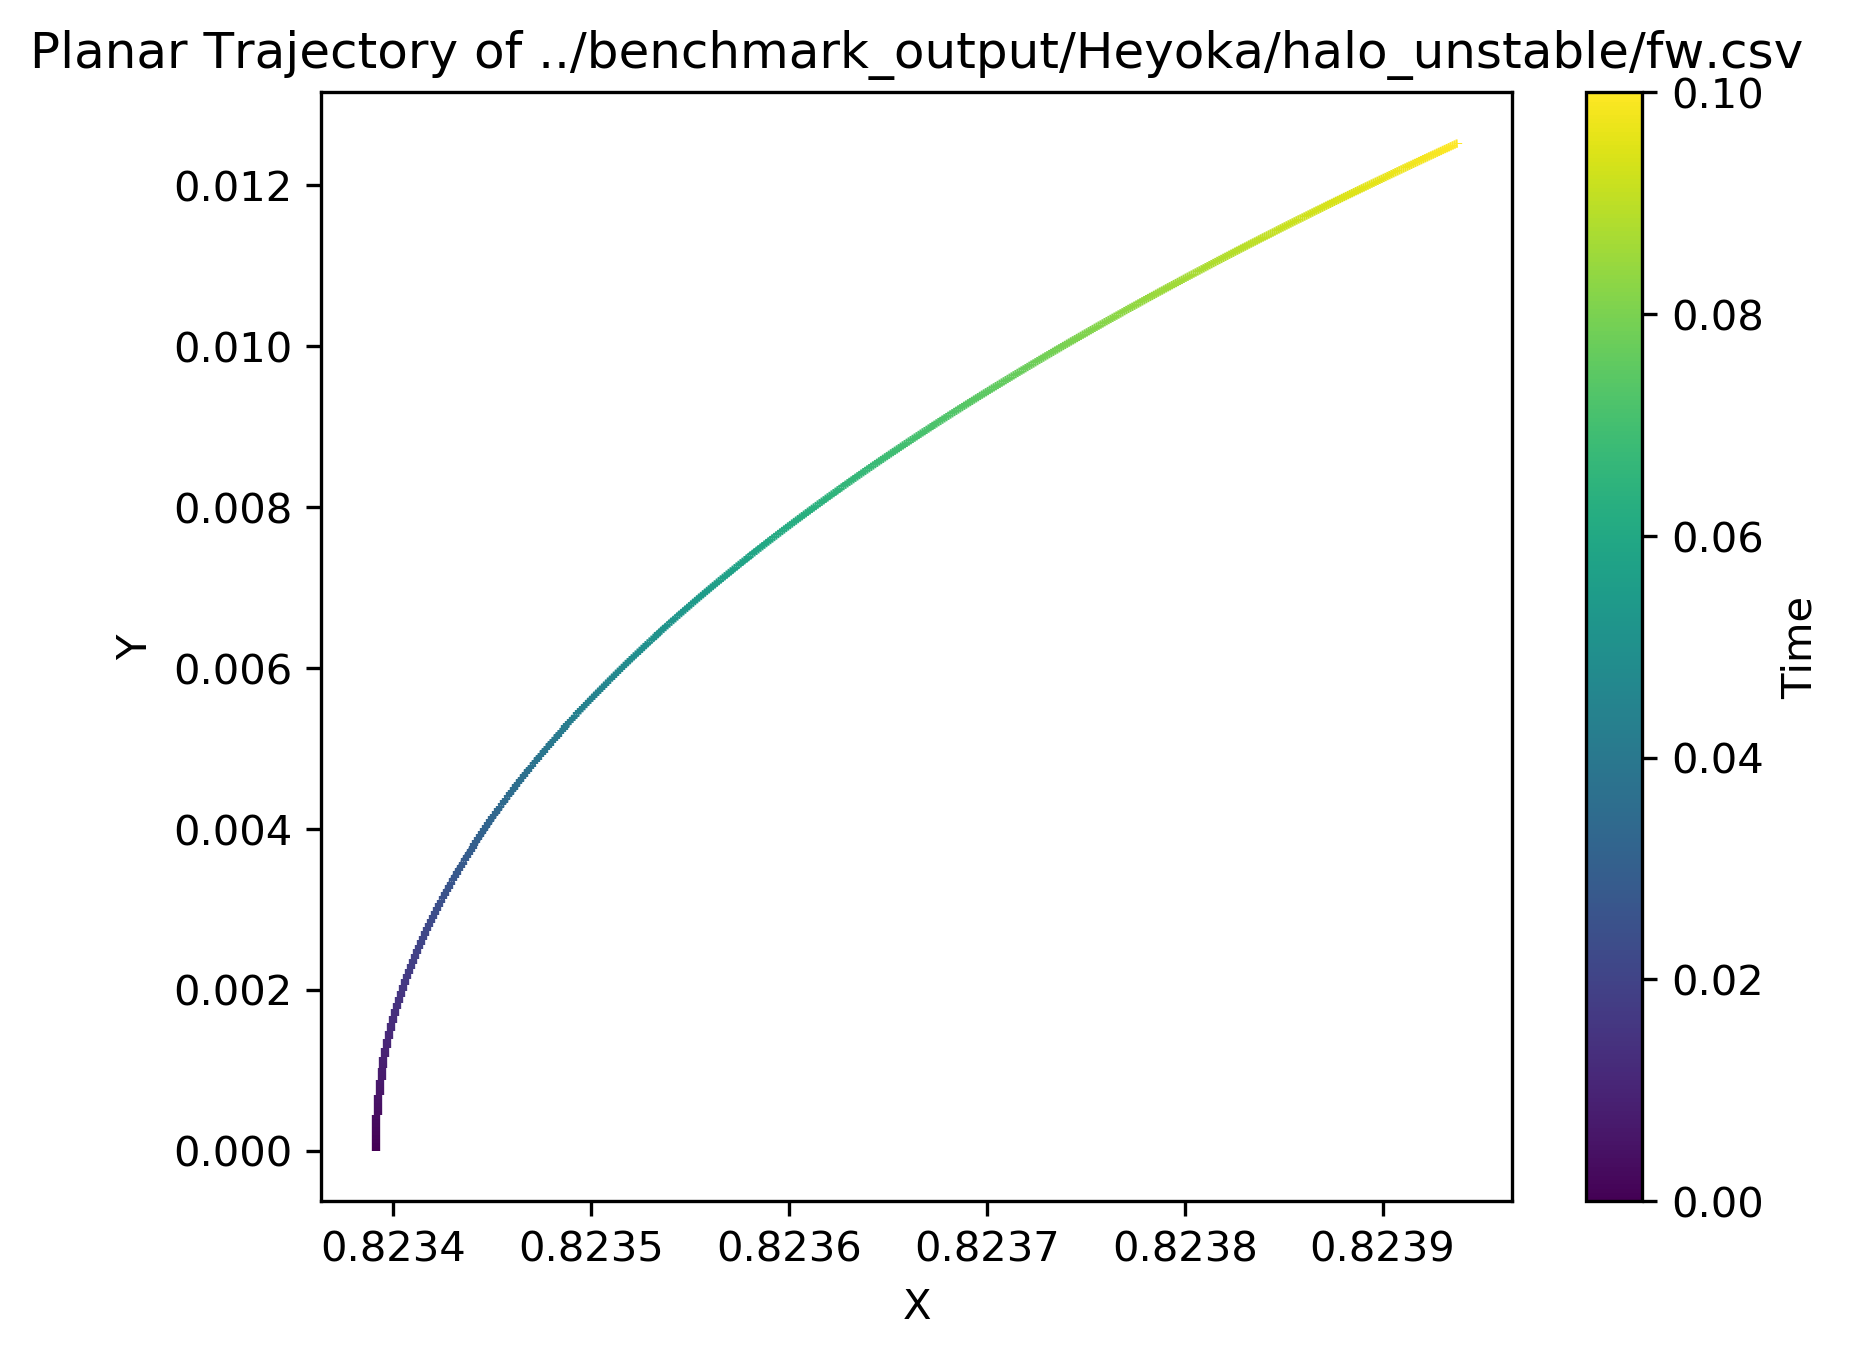

The data file committed next to this chart (first rows):
t, x, y, z, dx, dy, dz
0, 0.8234, -1.90178e-28, 0.0009894, -2.35454e-15, 0.1263, 2.2367e-16
1e-05, 0.8234, 1.26343e-06, 0.0009894, 1.10278e-06, 0.1263, -4.37802e-08
2e-05, 0.8234, 2.52685e-06, 0.0009894, 2.20557e-06, 0.1263, -8.75604e-08
3e-05, 0.8234, 3.79028e-06, 0.0009894, 3.30835e-06, 0.1263, -1.31341e-07
4e-05, 0.8234, 5.05371e-06, 0.0009894, 4.41114e-06, 0.1263, -1.75121e-07
5e-05, 0.8234, 6.31714e-06, 0.0009894, 5.51392e-06, 0.1263, -2.18901e-07
6e-05, 0.8234, 7.58056e-06, 0.0009894, 6.6167e-06, 0.1263, -2.62681e-07
7e-05, 0.8234, 8.84399e-06, 0.0009894, 7.71949e-06, 0.1263, -3.06461e-07
8e-05, 0.8234, 1.01074e-05, 0.0009894, 8.82227e-06, 0.1263, -3.50242e-07
9e-05, 0.8234, 1.13708e-05, 0.0009894, 9.92506e-06, 0.1263, -3.94022e-07
0.0001, 0.8234, 1.26343e-05, 0.0009894, 1.10278e-05, 0.1263, -4.37802e-07
0.00011, 0.8234, 1.38977e-05, 0.0009894, 1.21306e-05, 0.1263, -4.81582e-07
0.00012, 0.8234, 1.51611e-05, 0.0009894, 1.32334e-05, 0.1263, -5.25362e-07
0.00013, 0.8234, 1.64246e-05, 0.0009894, 1.43362e-05, 0.1263, -5.69143e-07
0.00014, 0.8234, 1.7688e-05, 0.0009894, 1.5439e-05, 0.1263, -6.12923e-07
0.00015, 0.8234, 1.89514e-05, 0.0009894, 1.65418e-05, 0.1263, -6.56703e-07
0.00016, 0.8234, 2.02148e-05, 0.0009894, 1.76445e-05, 0.1263, -7.00483e-07
0.00017, 0.8234, 2.14783e-05, 0.0009894, 1.87473e-05, 0.1263, -7.44263e-07
0.00018, 0.8234, 2.27417e-05, 0.0009894, 1.98501e-05, 0.1263, -7.88044e-07
0.00019, 0.8234, 2.40051e-05, 0.0009894, 2.09529e-05, 0.1263, -8.31824e-07
0.0002, 0.8234, 2.52685e-05, 0.0009894, 2.20557e-05, 0.1263, -8.75604e-07
0.00021, 0.8234, 2.6532e-05, 0.0009894, 2.31585e-05, 0.1263, -9.19384e-07
0.00022, 0.8234, 2.77954e-05, 0.0009894, 2.42612e-05, 0.1263, -9.63164e-07
0.00023, 0.8234, 2.90588e-05, 0.0009894, 2.5364e-05, 0.1263, -1.00694e-06
0.00024, 0.8234, 3.03223e-05, 0.0009894, 2.64668e-05, 0.1263, -1.05072e-06
0.00025, 0.8234, 3.15857e-05, 0.0009894, 2.75696e-05, 0.1263, -1.09451e-06
0.00026, 0.8234, 3.28491e-05, 0.0009894, 2.86724e-05, 0.1263, -1.13829e-06
0.00027, 0.8234, 3.41125e-05, 0.0009894, 2.97752e-05, 0.1263, -1.18207e-06
0.00028, 0.8234, 3.5376e-05, 0.0009894, 3.08779e-05, 0.1263, -1.22585e-06
0.00029, 0.8234, 3.66394e-05, 0.0009894, 3.19807e-05, 0.1263, -1.26963e-06
0.0003, 0.8234, 3.79028e-05, 0.0009894, 3.30835e-05, 0.1263, -1.31341e-06
0.00031, 0.8234, 3.91662e-05, 0.0009894, 3.41863e-05, 0.1263, -1.35719e-06
0.00032, 0.8234, 4.04297e-05, 0.0009894, 3.52891e-05, 0.1263, -1.40097e-06
0.00033, 0.8234, 4.16931e-05, 0.0009894, 3.63919e-05, 0.1263, -1.44475e-06
0.00034, 0.8234, 4.29565e-05, 0.0009894, 3.74946e-05, 0.1263, -1.48853e-06
0.00035, 0.8234, 4.422e-05, 0.0009894, 3.85974e-05, 0.1263, -1.53231e-06
0.00036, 0.8234, 4.54834e-05, 0.0009894, 3.97002e-05, 0.1263, -1.57609e-06
0.00037, 0.8234, 4.67468e-05, 0.0009894, 4.0803e-05, 0.1263, -1.61987e-06
0.00038, 0.8234, 4.80102e-05, 0.0009894, 4.19058e-05, 0.1263, -1.66365e-06
0.00039, 0.8234, 4.92737e-05, 0.0009894, 4.30086e-05, 0.1263, -1.70743e-06
0.0004, 0.8234, 5.05371e-05, 0.0009894, 4.41113e-05, 0.1263, -1.75121e-06
0.00041, 0.8234, 5.18005e-05, 0.0009894, 4.52141e-05, 0.1263, -1.79499e-06
0.00042, 0.8234, 5.30639e-05, 0.0009894, 4.63169e-05, 0.1263, -1.83877e-06
0.00043, 0.8234, 5.43274e-05, 0.0009894, 4.74197e-05, 0.1263, -1.88255e-06
0.00044, 0.8234, 5.55908e-05, 0.0009894, 4.85225e-05, 0.1263, -1.92633e-06
0.00045, 0.8234, 5.68542e-05, 0.0009894, 4.96253e-05, 0.1263, -1.97011e-06
0.00046, 0.8234, 5.81176e-05, 0.0009894, 5.0728e-05, 0.1263, -2.01389e-06
0.00047, 0.8234, 5.93811e-05, 0.0009894, 5.18308e-05, 0.1263, -2.05767e-06
0.00048, 0.8234, 6.06445e-05, 0.0009894, 5.29336e-05, 0.1263, -2.10145e-06
0.00049, 0.8234, 6.19079e-05, 0.0009894, 5.40364e-05, 0.1263, -2.14523e-06
0.0005, 0.8234, 6.31714e-05, 0.0009894, 5.51392e-05, 0.1263, -2.18901e-06
0.00051, 0.8234, 6.44348e-05, 0.0009894, 5.6242e-05, 0.1263, -2.23279e-06
0.00052, 0.8234, 6.56982e-05, 0.0009894, 5.73447e-05, 0.1263, -2.27657e-06
0.00053, 0.8234, 6.69616e-05, 0.0009894, 5.84475e-05, 0.1263, -2.32035e-06
0.00054, 0.8234, 6.82251e-05, 0.0009894, 5.95503e-05, 0.1263, -2.36413e-06
0.00055, 0.8234, 6.94885e-05, 0.0009894, 6.06531e-05, 0.1263, -2.40791e-06
0.00056, 0.8234, 7.07519e-05, 0.0009894, 6.17559e-05, 0.1263, -2.45169e-06
0.00057, 0.8234, 7.20153e-05, 0.0009894, 6.28587e-05, 0.1263, -2.49547e-06
0.00058, 0.8234, 7.32788e-05, 0.0009894, 6.39614e-05, 0.1263, -2.53925e-06
0.00059, 0.8234, 7.45422e-05, 0.0009894, 6.50642e-05, 0.1263, -2.58303e-06
... 9,941 more rows
